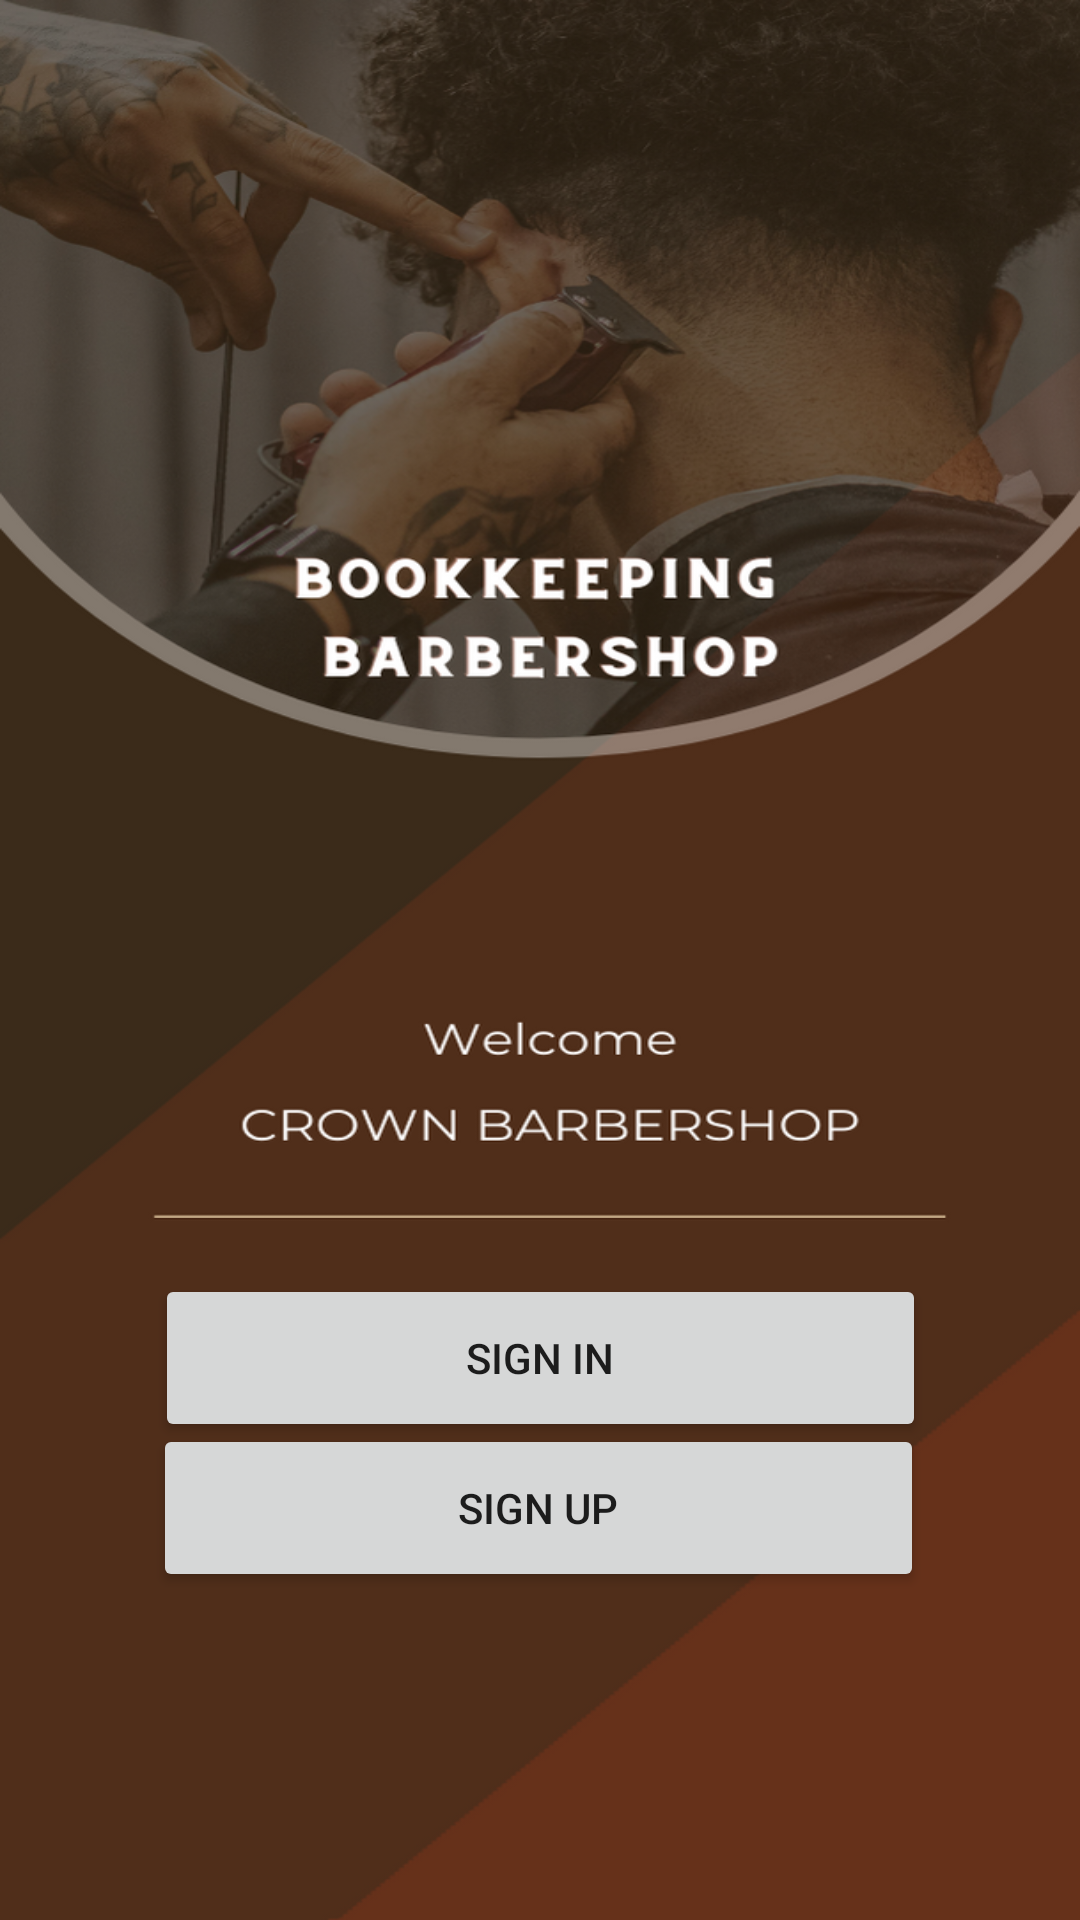

Produce the Android XML layout that renders to this screen, including the resource entries it uses.
<!-- AndroidManifest.xml: application theme Theme.Project_barbershop -->
<!-- res/layout/activity_main2.xml -->
<?xml version="1.0" encoding="utf-8"?>
<androidx.constraintlayout.widget.ConstraintLayout xmlns:android="http://schemas.android.com/apk/res/android"
    xmlns:app="http://schemas.android.com/apk/res-auto"
    xmlns:tools="http://schemas.android.com/tools"
    android:layout_width="match_parent"
    android:layout_height="match_parent"
    tools:context=".MainActivity"
    android:background="@drawable/br_mainactivity"
    >

    <Button
        android:id="@+id/btnLogin"
        android:layout_width="257dp"
        android:layout_height="56dp"
        android:text="SIGN IN"
        app:layout_constraintBottom_toBottomOf="parent"
        app:layout_constraintEnd_toEndOf="parent"
        app:layout_constraintStart_toStartOf="parent"
        app:layout_constraintTop_toTopOf="parent"
        app:layout_constraintVertical_bias="0.727"
        app:rippleColor="#6cbbb6"/>

    <Button
        android:id="@+id/btnRegister"
        android:layout_width="257dp"
        android:layout_height="56dp"
        android:text="SIGN UP"
        app:layout_constraintBottom_toBottomOf="parent"
        app:layout_constraintEnd_toEndOf="parent"
        app:layout_constraintHorizontal_bias="0.496"
        app:layout_constraintStart_toStartOf="parent"
        app:layout_constraintTop_toTopOf="parent"
        app:layout_constraintVertical_bias="0.813"
        app:rippleColor="#A67E7E" />




</androidx.constraintlayout.widget.ConstraintLayout>
<!-- resources referenced by this layout -->
<resources>
  <!-- drawable br_mainactivity: png bitmap (drawable, 513091 bytes) -->
  <style name="Theme.Project_barbershop" parent="Theme.MaterialComponents.DayNight.NoActionBar">
          
          <item name="colorPrimary">@color/purple_500</item>
          <item name="colorPrimaryVariant">@color/purple_700</item>
          <item name="colorOnPrimary">@color/white</item>
          
          <item name="colorSecondary">@color/teal_200</item>
          <item name="colorSecondaryVariant">@color/teal_700</item>
          <item name="colorOnSecondary">@color/black</item>
          
          <item name="android:statusBarColor" tools:targetApi="l">@color/purple_500</item>
          
      </style>
  <!-- not gathered from this repository: default colours our renderer supplied (Android Studio template values) -->
  <color name="purple_500">#FF6200EE</color>
  <color name="purple_700">#FF3700B3</color>
  <color name="teal_200">#FF03DAC5</color>
  <color name="teal_700">#FF018786</color>
  <color name="black">#FF000000</color>
  <color name="white">#FFFFFFFF</color>
</resources>
